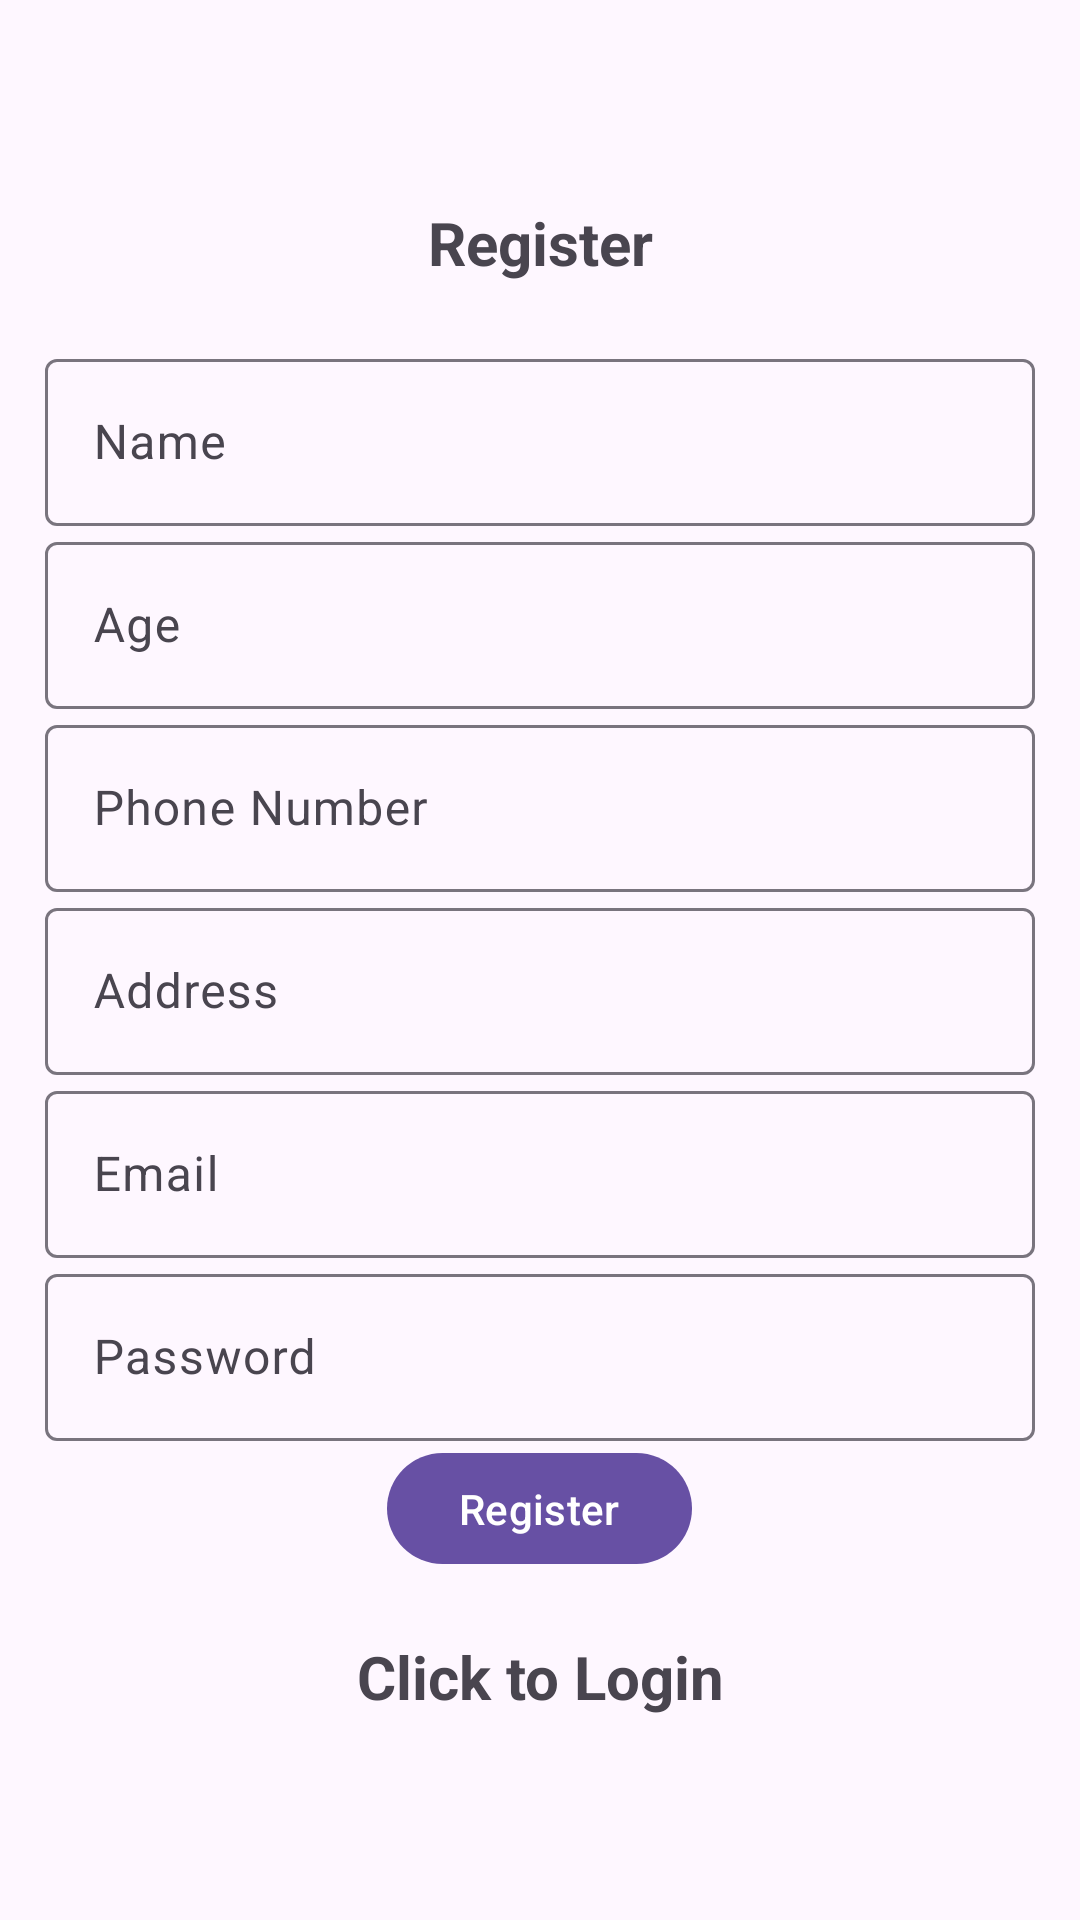

This screen was rendered from an Android layout file. Write that file and the resources it references.
<!-- AndroidManifest.xml: application theme Theme.Material3.Light -->
<!-- res/layout/activity_register.xml -->
<LinearLayout xmlns:android="http://schemas.android.com/apk/res/android"
    xmlns:app="http://schemas.android.com/apk/res-auto"
    xmlns:tools="http://schemas.android.com/tools"
    android:id="@+id/main"
    android:layout_width="match_parent"
    android:layout_height="match_parent"
    android:orientation="vertical"
    android:padding="15dp"
    android:gravity="center"
    tools:context=".Register">

    <TextView
        android:text="@string/register"
        android:textSize="20sp"
        android:textStyle="bold"
        android:gravity="center"
        android:layout_marginBottom="20dp"
        android:layout_width="match_parent"
        android:layout_height="wrap_content"/>

    
    <com.google.android.material.textfield.TextInputLayout
        android:layout_width="match_parent"
        android:layout_height="wrap_content">
        <com.google.android.material.textfield.TextInputEditText
            android:id="@+id/Name"
            android:hint="@string/name"
            android:layout_width="match_parent"
            android:layout_height="wrap_content"/>
    </com.google.android.material.textfield.TextInputLayout>

    
    <com.google.android.material.textfield.TextInputLayout
        android:layout_width="match_parent"
        android:layout_height="wrap_content">
        <com.google.android.material.textfield.TextInputEditText
            android:id="@+id/Age"
            android:hint="@string/age"
            android:inputType="number"
            android:layout_width="match_parent"
            android:layout_height="wrap_content"/>
    </com.google.android.material.textfield.TextInputLayout>

    
    <com.google.android.material.textfield.TextInputLayout
        android:layout_width="match_parent"
        android:layout_height="wrap_content">
        <com.google.android.material.textfield.TextInputEditText
            android:id="@+id/Phone"
            android:hint="@string/phone"
            android:inputType="phone"
            android:layout_width="match_parent"
            android:layout_height="wrap_content"/>
    </com.google.android.material.textfield.TextInputLayout>

    
    <com.google.android.material.textfield.TextInputLayout
        android:layout_width="match_parent"
        android:layout_height="wrap_content">
        <com.google.android.material.textfield.TextInputEditText
            android:id="@+id/Address"
            android:hint="@string/address"
            android:layout_width="match_parent"
            android:layout_height="wrap_content"/>
    </com.google.android.material.textfield.TextInputLayout>

    
    <com.google.android.material.textfield.TextInputLayout
        android:layout_width="match_parent"
        android:layout_height="wrap_content">
        <com.google.android.material.textfield.TextInputEditText
            android:id="@+id/Email"
            android:hint="@string/email"
            android:layout_width="match_parent"
            android:layout_height="wrap_content"/>
    </com.google.android.material.textfield.TextInputLayout>

    
    <com.google.android.material.textfield.TextInputLayout
        android:layout_width="match_parent"
        android:layout_height="wrap_content">
        <com.google.android.material.textfield.TextInputEditText
            android:id="@+id/Password"
            android:hint="@string/password"
            android:inputType="textPassword"
            android:layout_width="match_parent"
            android:layout_height="wrap_content"/>
    </com.google.android.material.textfield.TextInputLayout>

    <ProgressBar
        android:id="@+id/progressBar"
        android:visibility="gone"
        android:layout_width="wrap_content"
        android:layout_height="wrap_content"/>

    <Button
        android:id="@+id/btn_register"
        android:layout_width="wrap_content"
        android:layout_height="45dp"
        android:text="@string/register" />

    <TextView
        android:textStyle="bold"
        android:textSize="20sp"
        android:gravity="center"
        android:layout_marginTop="20dp"
        android:id="@+id/loginNow"
        android:text="@string/click_to_login"
        android:layout_width="match_parent"
        android:layout_height="wrap_content"/>
</LinearLayout>
<!-- resources referenced by this layout -->
<resources>
  <string name="address">Address</string>
  <string name="age">Age</string>
  <string name="click_to_login">Click to Login</string>
  <string name="email">Email</string>
  <string name="name">Name</string>
  <string name="password">Password</string>
  <string name="phone">Phone Number</string>
  <string name="register">Register</string>
</resources>
